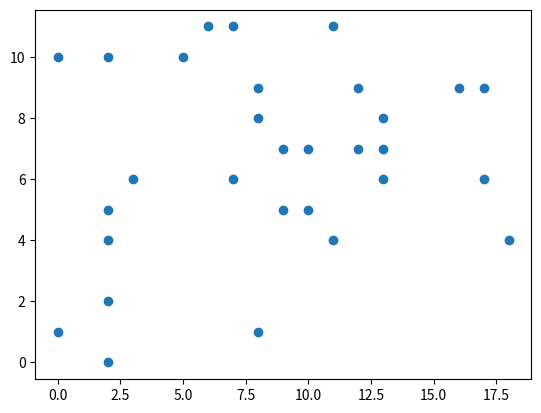

Python code for this plot:
import numpy as np
from numpy.random import default_rng
from time import process_time
import matplotlib.pyplot as plt


a = np.array([1, 2, 3, 4, 5, 6, 7, 8])
print(a)
print(type(a))
print('\n=====================================')

b = np.array([[1, 2, 3, 4, 5, 6, 7, 8], [3, 4, 5, 6, 7, 8, 9, 7]])
print(b)
print(type(b))
print('\n=====================================')

# np.zeros
# um objeto de 3 dimensões
zero_array = np.zeros(shape=(5, 3, 6))
print(zero_array)

print('\n=====================================')

# np.ones
um_array = np.ones((2, 3))
print(um_array)
print('\n=====================================')

# np.empty
vazio = np.empty((3, 4))
print(vazio)
print('\n=====================================')

# np.arrange
arr = np.arange(50, 200, 30)
print(arr)
print('\n=====================================')

arr2 = np.arange(step=30, start=50, stop=200)
print(arr2)
print('\n=====================================')

arr1 = np.arange(10)
print(arr1)
print('\n=====================================')

# np.linspace

array_linear = np.linspace(0, 100, num=20, endpoint=False)
print(array_linear)
print('\n=====================================')

# considera o último valor colocado como ponto de parada, caso use endpoint = True
array_linear1 = np.linspace(0, 100, num=20, endpoint=True)
print(array_linear1)
print('\n=====================================')

# retstep mostra o espaçamento que há de um para outro
array_linear2 = np.linspace(0, 100, num=40, endpoint=False, retstep=True)
print(array_linear2)
print('\n=====================================')

# descobrindo tamanho de um array
# forma
print(zero_array.shape)

print('\n=====================================')
# tamanho (quantidade de valores)
print(zero_array.size)
print('\n=====================================')
# quantidade de dimensões
print(zero_array.ndim)
print('\n=====================================')

# transformando um vetor de 1d em uma matriz 2d
d = np.array([1, 2, 3])
print(d)
print(d.shape)
print(d.ndim)
print('\n=====================================')

d2 = d[np.newaxis, :]
print(d2.shape)
print(d2.ndim)
print(d2)
print('\n=====================================')

d22 = d[:, np.newaxis]
print(d22.shape)
print(d22.ndim)
print(d22)
print('\n=====================================')

print(d22[0][0])

# concatenando arrays

d = np.array([1, 2, 3])
e = np.array([4, 5, 6])

f = np.concatenate((d, e))
g = np.concatenate((e, d))

print('\n=====================================')
print(f)
print('\n=====================================')
print(g)
print('\n=====================================')


# consultando itens de um array

g = np.array([[1, 2, 3, 4], [5, 6, 7, 8], [9, 10, 11, 12]])
print(g)
print('\n=====================================')
# printa de acordo com um valor selecionado, no caso maior que 8
maior_8 = g[g > 8]
print(maior_8)
print('\n=====================================')

# operações om array

g = np.array([1, 2, 3])
# soma
print(g.sum())
# maximo
print(g.max())
# menor
print(g.min())
# media
print(g.mean())
print('\n=====================================')

# gerando amostras aleatorias


rng = default_rng()
aleatorio = rng.integers(100, size=(2, 4))
print(aleatorio)

print('\n=====================================')

# diferença entre array e lista
h = np.array([1, 2, 3, 4, 5, 6, 7, 8])
print(h)
print(type(h))

print('\n=====================================')

lista_h = [1, 2, 3, 4, 5, 6, 7, 8]
print(lista_h)
print(type(lista_h))

# para manter a homogeneidade o array transofrma todos os itens em string, para melhor processamento
h = np.array([1, 'Daniel', 3, 4, 5, 6, 7, 8])
print(h)
print(type(h))

print('\n=====================================')

# a lista permite que se tenha mais de um tipo de item dentro dela, tanto que foi impresso como string e inteiro
lista_h = [1, 'Daniel', 3, 4, 5, 6, 7, 8]
print(lista_h)
print(type(lista_h))

# comparando o processamento
lista_h = list(rng.integers(10, 100, 10000000))
lista_i = list(rng.integers(10, 100, 10000000))
j = []

t1 = process_time()
for i in range(len(lista_h)):
    j.append(lista_h[i]*lista_i[i])
t2 = process_time()

print(t2-t1)

print('\n=====================================')


lista_k = rng.integers(10, 100, 10000000)
lista_l = rng.integers(10, 100, 10000000)

t1m = process_time()
m = lista_k * lista_l
t2m = process_time()

print(t2m-t1m)

#

dados_x = rng.integers(20, size=30)
dados_y = rng.integers(12, size=30)

plt.scatter(x=dados_x, y=dados_y)
plt.show()
